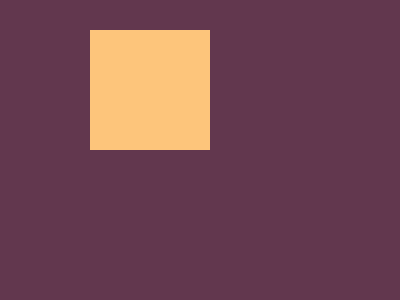

Give the HTML and CSS whose rendering is this image.

<!-- file: exer01.html -->
<!DOCTYPE html>
<html lang="pt-br">
<head>
    <meta charset="UTF-8">
    <meta name="viewport" content="width=device-width, initial-scale=1.0">
    <title>Exercício 01</title>
    <link rel="stylesheet" href="style1.css">
</head>
<body>

<div class="qq">
<div class="q1"></div>
<div class="q2"></div>
<div class="q3"></div>
<div class="q4"></div>
</div>
</body>
</html>

/* file: style1.css */
*{
    padding: 0;
    margin: 0;
}
body{
    background: #62374e;
    
 }
 .qq{
     display: grid;
     grid-template-columns: 1fr 1fr;
     padding: 10vh 30vh;
 }
 .q1{
     background-color: #fdc57b;
     width: 120px;
     height: 120px;
 }
 .q2{
    background-color: #fdc57b;
    width: 120px;
    height: 120px;
    margin-left: 100vh;
   
}
.q3{
    background-color: #fdc57b;
    width: 120px;
    height: 120px;
    margin-top: 50vh;
}
.q4{
    background-color: #fdc57b;
    width: 120px;
    height: 120px;
    margin-left: 100vh;
    margin-top: 50vh;
}


 